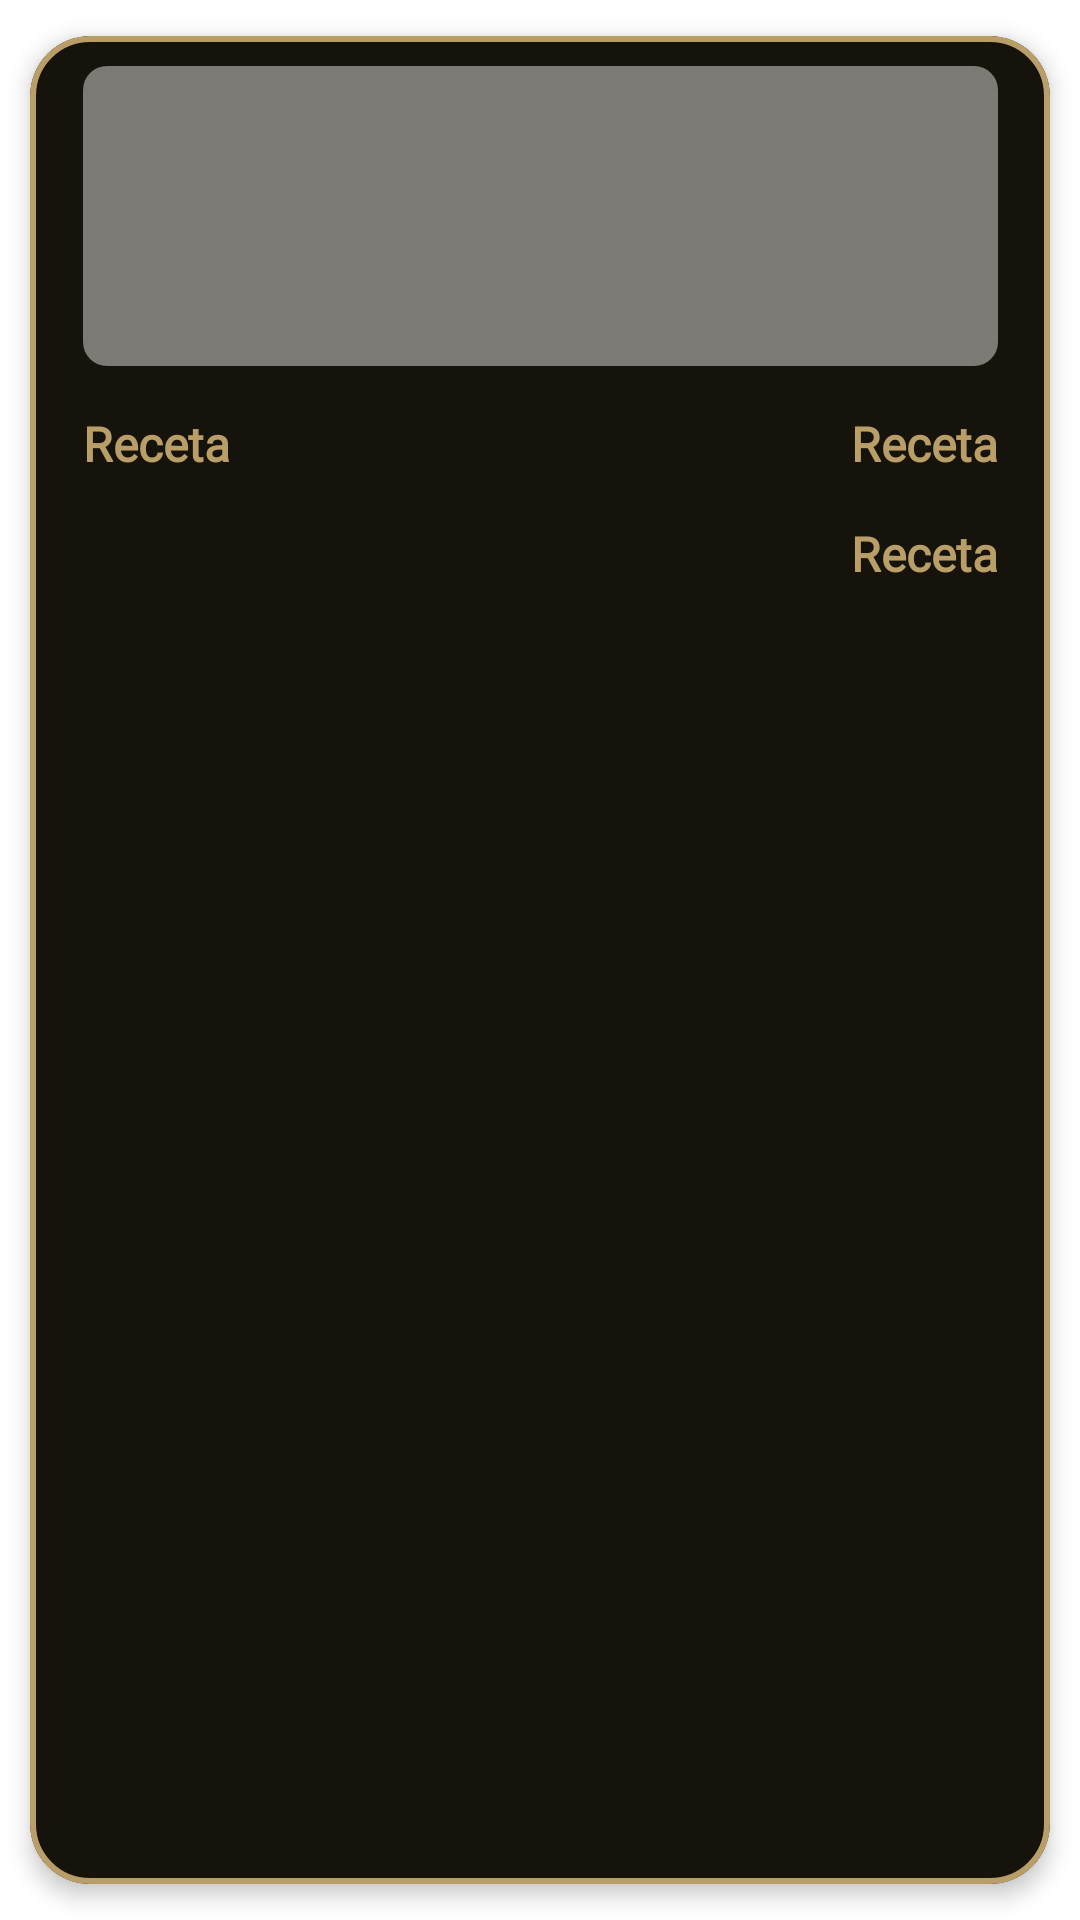

This screen was rendered from an Android layout file. Write that file and the resources it references.
<!-- AndroidManifest.xml: application theme Theme.EatIt -->
<!-- res/layout/list_receta.xml -->
<?xml version="1.0" encoding="utf-8"?>
<com.google.android.material.card.MaterialCardView xmlns:android="http://schemas.android.com/apk/res/android"
    xmlns:app="http://schemas.android.com/apk/res-auto"
    android:id="@+id/layout_list_receta"
    android:layout_width="match_parent"
    android:layout_height="225dp"
    android:animateLayoutChanges="true"
    app:cardBackgroundColor="@color/negroClaro"
    app:cardCornerRadius="20dp"
    app:cardElevation="4dp"
    app:cardUseCompatPadding="true"
    app:strokeColor="@color/doradoClaro"
    app:strokeWidth="2dp">

    
    <LinearLayout
        android:layout_width="match_parent"
        android:layout_height="match_parent"
        android:animateLayoutChanges="true"
        android:orientation="vertical"
        android:id="@+id/layout_external_card">

        
        <androidx.constraintlayout.widget.ConstraintLayout
            android:id="@+id/layout_card"
            android:layout_width="match_parent"
            android:layout_height="match_parent">

            
            <com.google.android.material.imageview.ShapeableImageView
                android:id="@+id/img_receta"
                android:layout_width="305dp"
                android:layout_height="100dp"
                android:layout_marginTop="10dp"
                android:adjustViewBounds="true"
                android:scaleType="centerCrop"
                android:src="@drawable/btn_login_disabled"
                app:layout_constraintEnd_toEndOf="parent"
                app:layout_constraintStart_toStartOf="parent"
                app:layout_constraintTop_toTopOf="parent" />

            

            

            

            <TextView
                android:id="@+id/receta_nombre"
                android:layout_width="wrap_content"
                android:layout_height="wrap_content"
                android:layout_marginTop="15dp"
                android:fontFamily="@font/montserrat_light"
                android:text="@string/receta"
                android:textColor="@color/doradoClaro"
                android:textSize="16sp"
                android:textStyle="bold"
                app:layout_constraintStart_toStartOf="@+id/img_receta"
                app:layout_constraintTop_toBottomOf="@+id/img_receta" />

            <TextView
                android:id="@+id/receta_ing1"
                android:visibility="invisible"
                android:layout_width="wrap_content"
                android:layout_height="wrap_content"
                android:layout_marginBottom="15dp"
                android:layout_marginTop="20dp"
                android:fontFamily="@font/montserrat_light"
                android:text="@string/ing_receta1"
                android:textColor="@color/doradoClaro"
                android:textSize="14sp"
                android:textStyle="bold"
                app:layout_constraintTop_toBottomOf="@+id/receta_nombre"
                app:layout_constraintStart_toStartOf="@+id/img_receta"
                app:layout_constraintBottom_toTopOf="@+id/receta_ing2" />

            <TextView
                android:id="@+id/receta_ing2"
                android:visibility="invisible"
                android:layout_width="wrap_content"
                android:layout_height="wrap_content"
                android:layout_marginBottom="30dp"
                android:fontFamily="@font/montserrat_light"
                android:text="@string/ing_receta2"
                android:textColor="@color/doradoClaro"
                android:textSize="14sp"
                android:textStyle="bold"
                app:layout_constraintStart_toStartOf="@+id/img_receta"
                app:layout_constraintBottom_toTopOf="@id/btn_cocinar" />

            <androidx.appcompat.widget.AppCompatButton
                android:id="@+id/btn_cocinar"
                android:visibility="invisible"
                android:layout_width="150dp"
                android:layout_height="wrap_content"
                android:textColor="@color/negroClaro"
                android:layout_gravity="center_horizontal|center"
                android:gravity="center"
                android:textSize="16sp"
                android:background="@drawable/btn_login"
                app:layout_constraintStart_toStartOf="parent"
                app:layout_constraintEnd_toEndOf="parent"
                android:fontFamily="@font/montserrat_medio"
                app:layout_constraintBottom_toBottomOf="parent"
                android:layout_marginBottom="20dp"
                android:text="@string/btn" />

            <TextView
                android:id="@+id/receta_dificultad"
                android:layout_width="wrap_content"
                android:layout_height="wrap_content"
                android:layout_marginTop="15dp"
                android:fontFamily="@font/montserrat_light"
                android:text="@string/receta"
                android:textColor="@color/doradoClaro"
                android:textSize="16sp"
                android:textStyle="bold"
                app:layout_constraintEnd_toEndOf="@+id/img_receta"
                app:layout_constraintTop_toBottomOf="@+id/img_receta" />

            <TextView
                android:id="@+id/receta_duracion"
                android:layout_width="wrap_content"
                android:layout_height="21dp"
                android:layout_marginTop="15dp"
                android:fontFamily="@font/montserrat_light"
                android:text="@string/receta"
                android:textColor="@color/doradoClaro"
                android:textSize="16sp"
                android:textStyle="bold"
                app:layout_constraintEnd_toEndOf="@+id/receta_dificultad"
                app:layout_constraintTop_toBottomOf="@+id/receta_dificultad" />
        </androidx.constraintlayout.widget.ConstraintLayout>
    </LinearLayout>
</com.google.android.material.card.MaterialCardView>
<!-- resources referenced by this layout -->
<resources>
  <color name="doradoClaro">#ba9e67</color>
  <color name="negroClaro">#15130b</color>
  <!-- drawable btn_login (drawable) -->
  <?xml version="1.0" encoding="utf-8"?>
      <shape xmlns:android="http://schemas.android.com/apk/res/android"
          android:shape="rectangle" >
          <corners android:radius="8dp" />
          <solid android:color="@color/doradoClaro" />
      </shape>
  <!-- drawable btn_login_disabled (drawable) -->
  <?xml version="1.0" encoding="utf-8"?>
  <shape xmlns:android="http://schemas.android.com/apk/res/android"
      android:shape="rectangle" >
      <corners android:radius="8dp" />
      <solid android:color="@color/grisClaro" />
  </shape>
  <string name="btn">Ver detalles</string>
  <string name="ing_receta1">Ingredientes disponibles: x</string>
  <string name="ing_receta2">Ingredientes necesarios: y</string>
  <string name="receta">Receta</string>
  <style name="Theme.EatIt" parent="Theme.MaterialComponents.DayNight.DarkActionBar">
          
          <item name="colorPrimary">@color/doradoClaro</item>
          <item name="colorPrimaryVariant">@color/doradoClaro</item>
          <item name="colorOnPrimary">@color/doradoClaro</item>
          
          <item name="colorSecondary">@color/doradoClaro</item>
          <item name="colorSecondaryVariant">@color/doradoClaro2</item>
          <item name="colorOnSecondary">@color/doradoClaro</item>
          
          <item name="android:statusBarColor">?attr/colorPrimaryVariant</item>
          
          <item name="windowActionBar">false</item>
          <item name="windowNoTitle">true</item>
      </style>
  <color name="grisClaro">#7b7a75</color>
  <color name="doradoClaro2">#aa905e</color>
</resources>
